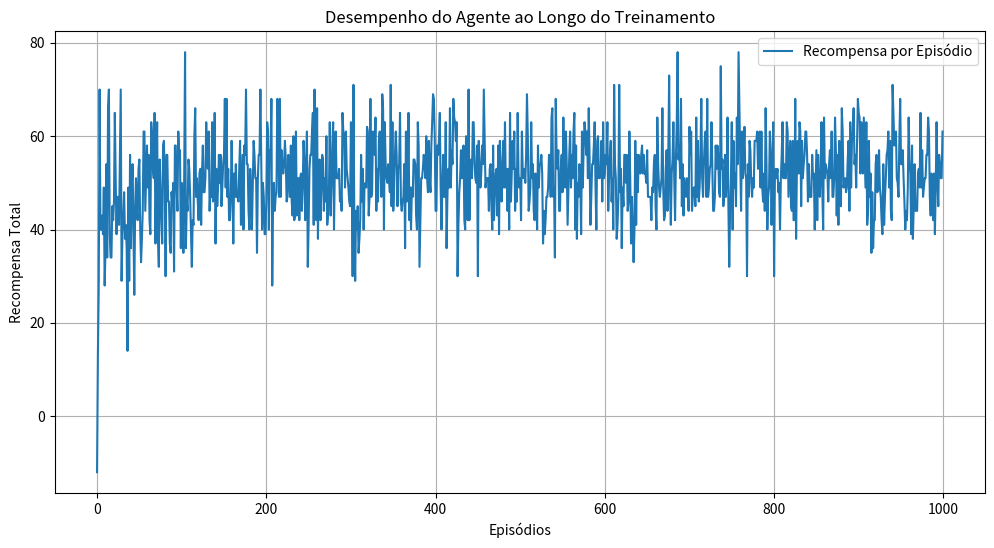
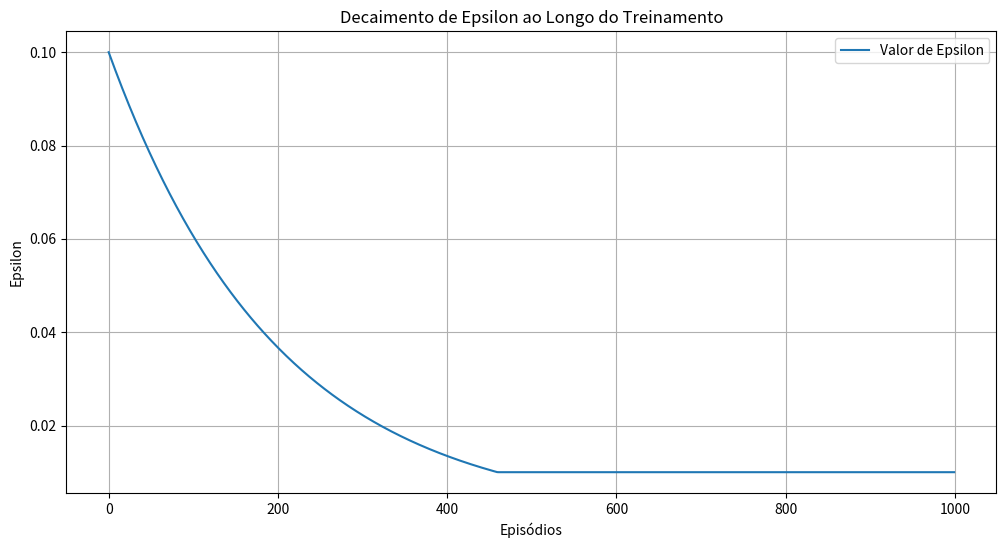

The matplotlib source for these figures, in order:
import numpy as np
import random
import matplotlib.pyplot as plt  # Para criar os gráficos no final

# Classe que define o ambiente da casa inteligente
class SmartHomeEnvironment:
    def __init__(self):
        # Estado inicial do ambiente (temperatura, tarifa de energia, presença)
        self.temperature = random.choice(["baixa", "média", "alta"])  # Temperatura atual
        self.tariff = random.choice(["baixa", "média", "alta"])       # Tarifa de energia atual
        self.presence = random.choice([True, False])                  # Presença de moradores
    
    def get_state(self):
        # Retorna o estado atual do ambiente como uma tupla
        return (self.temperature, self.tariff, self.presence)
    
    def update_environment(self):
        # Atualiza o ambiente com novos valores aleatórios
        self.temperature = random.choice(["baixa", "média", "alta"])
        self.tariff = random.choice(["baixa", "média", "alta"])
        self.presence = random.choice([True, False])
    
    def get_reward(self, action):
        # Define as recompensas com base na ação e no estado atual do ambiente
        if action == "ligar_AC" and self.temperature == "alta" and self.presence:
            return 10  # Alta recompensa por manter o conforto
        elif action == "desligar_AC" and self.temperature != "alta":
            return 5  # Boa economia de energia
        elif action == "ligar_Luzes" and self.presence:
            return 2  # Luzes ligadas quando necessário
        elif action == "desligar_Luzes" and not self.presence:
            return 3  # Economia de energia
        else:
            return -5  # Penalidade para ações inadequadas

# Classe que define o agente que aprende com Q-Learning
class QLearningAgent:
    def __init__(self, actions, alpha=0.1, gamma=0.9, epsilon=0.1):
        self.q_table = {}  # Tabela Q que o agente usará para armazenar os valores de aprendizado
        self.actions = actions  # Lista de ações possíveis que o agente pode tomar
        self.alpha = alpha  # Taxa de aprendizado (o quanto o agente atualiza valores antigos)
        self.gamma = gamma  # Fator de desconto (o quanto o agente valoriza recompensas futuras)
        self.epsilon = epsilon  # Probabilidade de explorar (tentar ações aleatórias)

    def get_q_value(self, state, action):
        # Retorna o valor Q para um estado e ação específicos (ou 0.0 se ainda não foi definido)
        return self.q_table.get((state, action), 0.0)

    def choose_action(self, state):
        # Escolhe uma ação com base na estratégia epsilon-greedy
        if random.uniform(0, 1) < self.epsilon:
            return random.choice(self.actions)  # Exploração: tenta uma ação aleatória
        else:
            # Exploração: escolhe a melhor ação com base na tabela Q atual
            q_values = {action: self.get_q_value(state, action) for action in self.actions}
            return max(q_values, key=q_values.get)

    def update_q_value(self, state, action, reward, next_state):
        # Atualiza o valor Q usando a equação do Q-Learning
        current_q = self.get_q_value(state, action)  # Valor Q atual
        max_next_q = max([self.get_q_value(next_state, a) for a in self.actions])  # Melhor Q do próximo estado
        new_q = current_q + self.alpha * (reward + self.gamma * max_next_q - current_q)  # Atualização
        self.q_table[(state, action)] = new_q  # Armazena o novo valor Q na tabela

# Inicializa o ambiente e o agente
environment = SmartHomeEnvironment()
actions = ["ligar_AC", "desligar_AC", "ligar_Luzes", "desligar_Luzes"]
agent = QLearningAgent(actions)

# Listas para monitorar o desempenho
episodes = 1000  # Número de episódios de treinamento
rewards_per_episode = []  # Recompensas totais por episódio
epsilon_values = []  # Valores de epsilon ao longo do tempo

# Ciclo de treinamento
for episode in range(episodes):
    state = environment.get_state()  # Obtém o estado inicial do ambiente
    total_reward = 0  # Soma da recompensa para este episódio
    
    for step in range(10):  # Interações dentro de um episódio
        action = agent.choose_action(state)  # Escolhe uma ação
        reward = environment.get_reward(action)  # Obtém a recompensa para a ação escolhida
        total_reward += reward  # Soma a recompensa total do episódio
        environment.update_environment()  # Atualiza o ambiente para o próximo passo
        next_state = environment.get_state()  # Obtém o próximo estado
        agent.update_q_value(state, action, reward, next_state)  # Atualiza a tabela Q
        state = next_state  # Avança para o próximo estado
    
    rewards_per_episode.append(total_reward)  # Salva a recompensa total do episódio
    epsilon_values.append(agent.epsilon)  # Salva o valor de epsilon
    agent.epsilon = max(0.01, agent.epsilon * 0.995)  # Decaimento do epsilon para menos exploração

# Teste do agente após o treinamento
environment = SmartHomeEnvironment()
for step in range(10):
    state = environment.get_state()
    action = agent.choose_action(state)
    print(f"Estado: {state}, Ação Escolhida: {action}")
    environment.update_environment()

# Gera o gráfico de recompensas por episódio
plt.figure(figsize=(12, 6))
plt.plot(rewards_per_episode, label="Recompensa por Episódio")
plt.xlabel("Episódios")
plt.ylabel("Recompensa Total")
plt.title("Desempenho do Agente ao Longo do Treinamento")
plt.legend()
plt.grid()
plt.show()

# Gera o gráfico de decaimento do epsilon
plt.figure(figsize=(12, 6))
plt.plot(epsilon_values, label="Valor de Epsilon")
plt.xlabel("Episódios")
plt.ylabel("Epsilon")
plt.title("Decaimento de Epsilon ao Longo do Treinamento")
plt.legend()
plt.grid()
plt.show()
